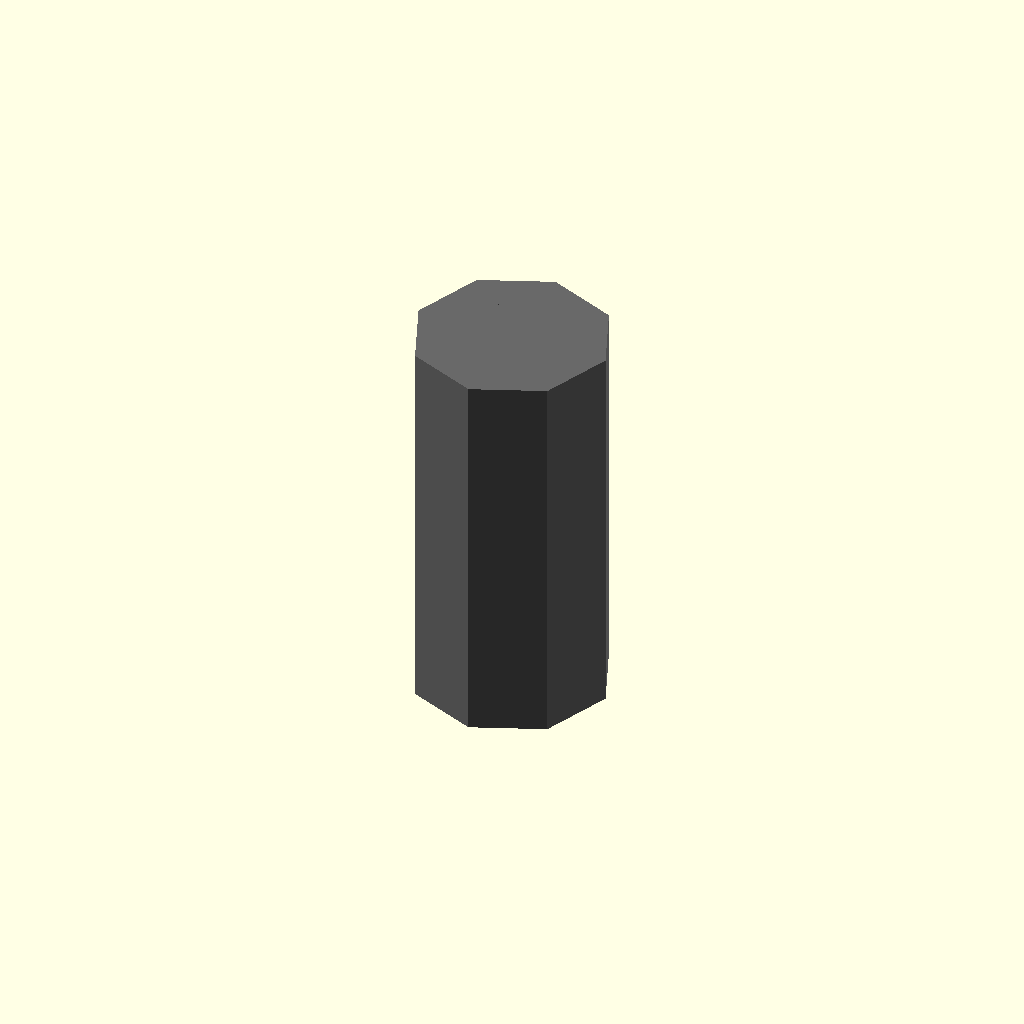
Cell 1: rendered with the file's own defaults.
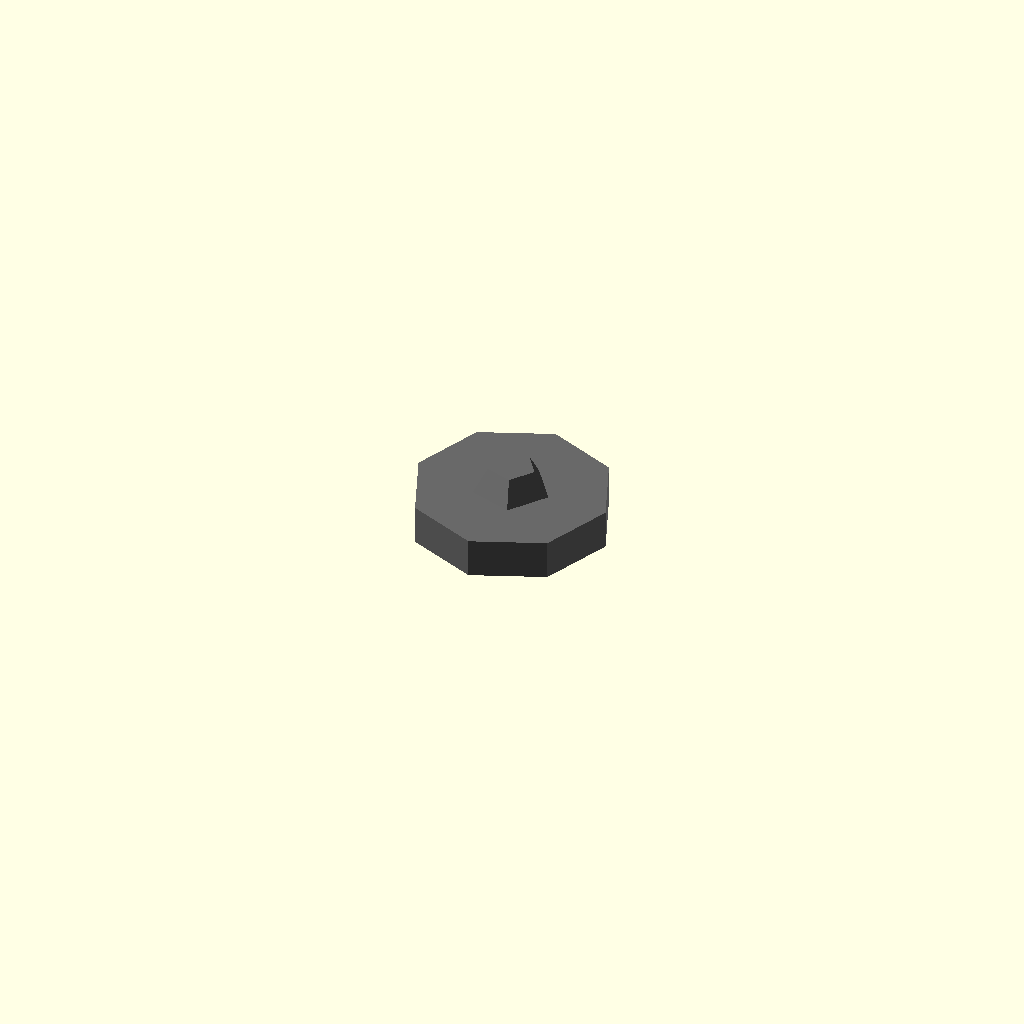
Cell 2: length_mm = 1 (everything else at default).
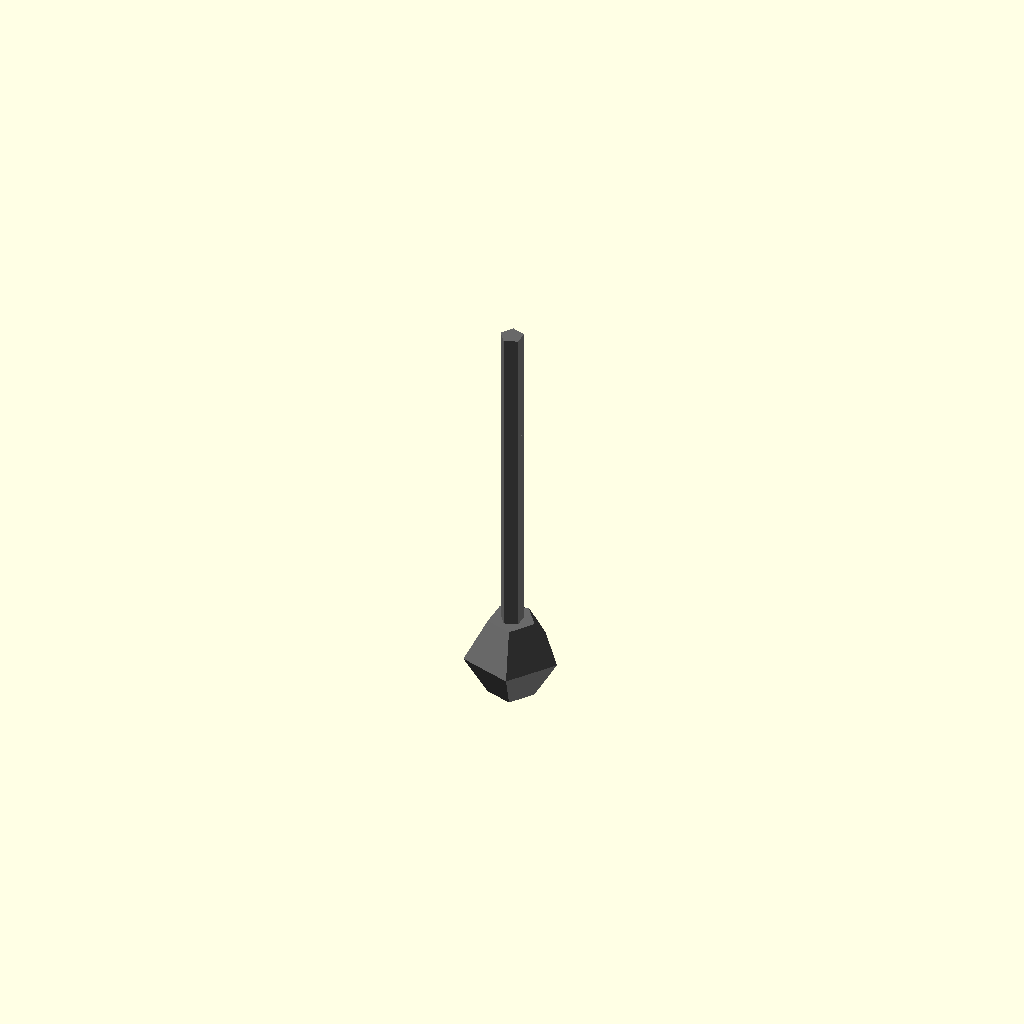
Cell 3: the same model with thread_major_d_mm = 0.1.
One fixed orthographic camera (rotation 55°, 0°, 25°; colour scheme Cornfield) for every cell.
The OpenSCAD source (results/nopscadlib/ablations/no_multiview/scad/screw__M5_grub_screw.scad):
// Parameters
length_mm = 10; //[5:30:1]
tolerance_mm = 0.2; //[0.05:0.5:0.05]
thread_major_d_mm = 5; //[4:6:0.1]
thread_pitch_mm = 0.8; //[0.5:1.2:0.05]
thread_depth_mm = 0.35; //[0.2:0.6:0.05]
hex_af_mm = 2.5; //[2:3:0.1]
socket_depth_mm = 2.5; //[1.5:4:0.1]
cup_depth_mm = 0.6; //[0.2:1.5:0.05]
cup_radius_mm = 1.2; //[0.6:2.2:0.05]
tip_style_cup = 1; //[0:1:1]
overlap_mm = 0.8; //[0.5:2:0.1]

// Screw - complete geometry
module screw() {
  color("DimGray") {
    // Grub screw body
    cylinder(r=thread_major_d_mm/2, h=length_mm, center=true);

    // Simplified threaded shaft
    scale([(thread_major_d_mm/2 - thread_depth_mm)/(thread_major_d_mm/2),
           (thread_major_d_mm/2 - thread_depth_mm)/(thread_major_d_mm/2), 1])
      cylinder(r=thread_major_d_mm/2, h=length_mm, center=true);

    // Hex socket drive
    difference() {
      cylinder(r=thread_major_d_mm/2, h=length_mm, center=true);
      translate([0, 0, length_mm/2 - socket_depth_mm/2])
        cylinder(r=(hex_af_mm + tolerance_mm)/cos(30)/2, h=socket_depth_mm + overlap_mm, center=true);
    }

    // Tip profile (cup or flat)
    if (tip_style_cup == 1) {
      translate([0, 0, -length_mm/2 + cup_radius_mm - cup_depth_mm])
        sphere(r=cup_radius_mm, center=true);
    }
  }
}

// Assembly
module assembly() {
  screw();
}

assembly();
Customizer parameters (derived from the source; name, type, default, range or options):
length_mm: number, default 10, range 1 to 5, step 30
tolerance_mm: number, default 0.2, range 0.05 to 0.05, step 0.5
thread_major_d_mm: number, default 5, range 0.1 to 4, step 6
thread_pitch_mm: number, default 0.8, range 0.05 to 0.5, step 1.2
thread_depth_mm: number, default 0.35, range 0.05 to 0.2, step 0.6
hex_af_mm: number, default 2.5, range 0.1 to 2, step 3
socket_depth_mm: number, default 2.5, range 0.1 to 1.5, step 4
cup_depth_mm: number, default 0.6, range 0.05 to 0.2, step 1.5
cup_radius_mm: number, default 1.2, range 0.05 to 0.6, step 2.2
tip_style_cup: number, default 1, range 0 to 1, step 1
overlap_mm: number, default 0.8, range 0.1 to 0.5, step 2
